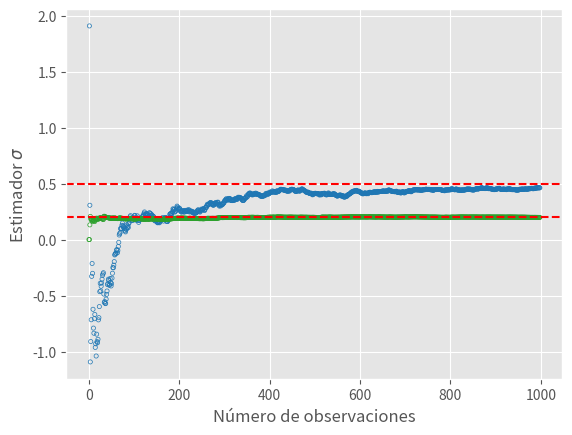

This figure's Python source:
# -*- coding: utf-8 -*-
"""
Created on Sun May 28 16:43:39 2023

[redacted]
"""

import numpy as np
import matplotlib.pyplot as plt
plt.style.use('ggplot')
import math

def MBG_Lamperti(T, X0, mu, sigma, N = 1000):
    X = [X0]
    Dt = T/N
    for i in range(1,N+1):
        Z = np.random.normal(0,1)
        Ln_Xi = math.log(X[i-1]) + (mu-0.5*sigma**2)*Dt + sigma*np.sqrt(Dt)*Z
        X.append(np.exp(Ln_Xi)) 
    return(X)




def MLE(X,T_):
    n = len(T_)-1
    T = T_[-1]
    dt = T/n
    Y = np.log(np.divide(X[1:n],X[0:n-1]))
    s2 = sum((Y-np.mean(Y))**2)*(1/(n*dt))
    mu = np.mean(Y)/dt+s2/2
    sigma = np.sqrt(s2)
    return(mu,sigma)


T = 10
X0 = 1
N = 1000
mu_real = 0.5
sigma_real = 0.2
X = MBG_Lamperti(T,X0,mu_real,sigma_real,N)

T_ = np.linspace(0, T, N+1)
mu_ = []
s_ = []
for i in range(2,N+1):
    x = X[0:i]
    t = T_[0:i]
    mu = MLE(x,t)[0]
    sigma = MLE(x,t)[1]
    mu_.append(mu) 
    s_.append(sigma)
    
plt.axhline(y = mu_real,xmin = 0, xmax = T, linestyle = "--", c = "r")
plt.scatter([*range(0,N-1,1)],mu_,marker = ".",facecolors='none', edgecolors='#1f77b4')
plt.ylabel("Estimador $\mu$")
plt.xlabel("Número de Observaciones")
plt.show()


plt.axhline(y = sigma_real,xmin = 0, xmax = T, linestyle = "--",c = "r")
plt.scatter([*range(0,N-1,1)],s_,facecolors='none', edgecolors='#2ca02c',marker = ".")
plt.ylabel("Estimador $\sigma$")
plt.xlabel("Número de observaciones")
plt.show()

